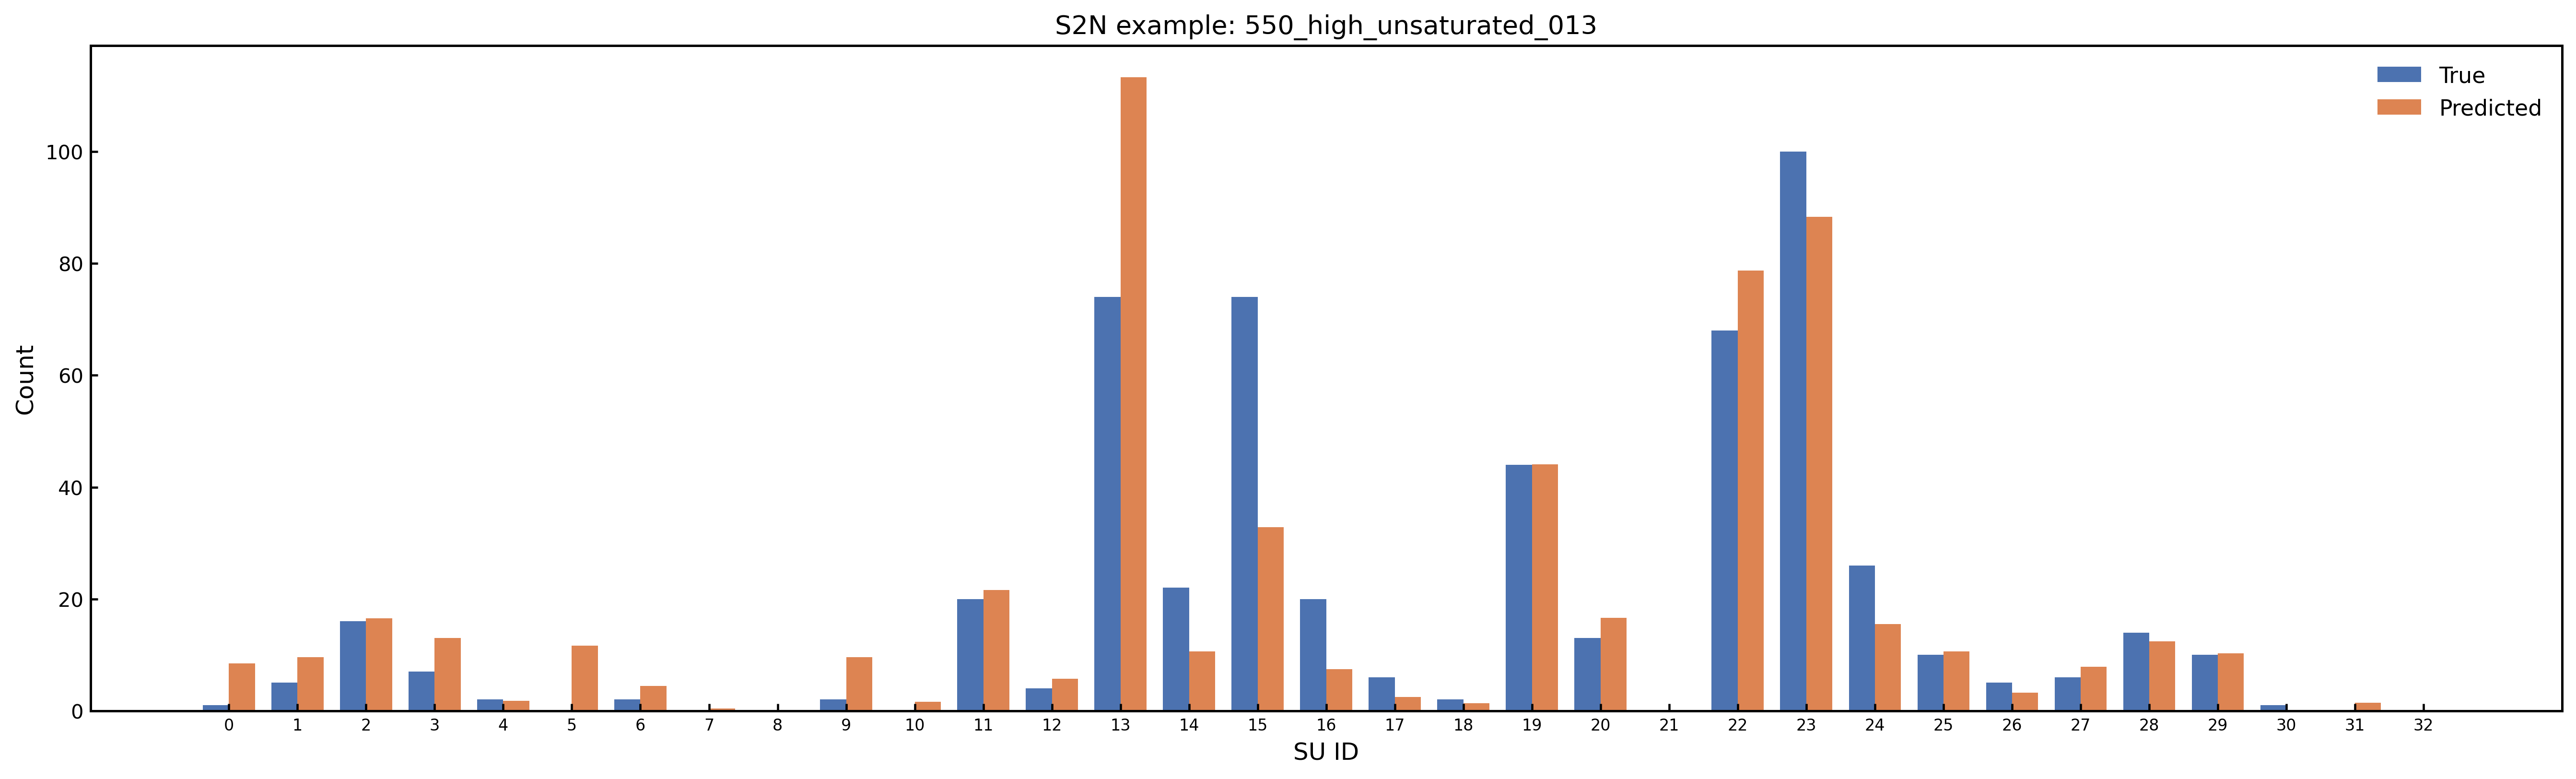

Data behind this chart, as committed beside it:
SU_Index, SU_Name, Predicted_Count, Predicted_Rounded, True_Count, Abs_Error
0, Amide_Group, 8.513, 9, 1.0, 7.513
1, Carboxylic_Acid, 9.579, 10, 5.0, 4.579
2, Ester_Group, 16.55, 17, 16.0, 0.5454
3, Aldehyde_Ketone_C, 13.04, 13, 7.0, 6.038
4, Nitrile_C, 1.765, 2, 2.0, 0.2354
5, O_Substituted_Aro_C, 11.66, 12, 0.0, 11.66
6, N_Substituted_Aro_C, 4.447, 4, 2.0, 2.447
7, S_Substituted_Aro_C, 0.4293, 0, 0.0, 0.4293
8, X_Substituted_Aro_C, 0.025, 0, 0.0, 0.025
9, Keto_Substituted_Aro_C, 9.602, 10, 2.0, 7.602
10, Aryl_Substituted_Aro_C, 1.623, 2, 0.0, 1.623
11, Alkyl_Substituted_Aro_C, 21.62, 22, 20.0, 1.618
12, Aromatic_Bridgehead_C, 5.705, 6, 4.0, 1.705
13, Carbocyclic_Aro_CH, 113.3, 113, 74.0, 39.31
14, Vinyllic_Cq, 10.63, 11, 22.0, 11.37
15, Vinyllic_CH, 32.8, 33, 74.0, 41.2
16, Vinyllic_CH2, 7.457, 7, 20.0, 12.54
17, Alkynyl_Cq, 2.451, 2, 6.0, 3.549
18, Alkynyl_CH, 1.381, 1, 2.0, 0.6193
19, Alcohol_Ether_C, 44.09, 44, 44.0, 0.09378
20, Amine_C, 16.66, 17, 13.0, 3.659
21, Halogenated_C, 0.01695, 0, 0.0, 0.01695
22, Alkyl_CH3, 78.77, 79, 68.0, 10.77
23, Alkyl_CH2, 88.32, 88, 100.0, 11.68
24, Alkyl_CH, 15.5, 15, 26.0, 10.5
25, Alkyl_Cq, 10.59, 11, 10.0, 0.5938
26, Heterocyclic_N, 3.278, 3, 5.0, 1.722
27, Amine_Nitrogen, 7.888, 8, 6.0, 1.888
28, Hydroxyl_O, 12.45, 12, 14.0, 1.555
29, Ether_O, 10.3, 10, 10.0, 0.3017
30, Heterocyclic_S, 0.1734, 0, 1.0, 0.8266
31, Thioether_S, 1.395, 1, 0.0, 1.395
32, Halogen_X, 0.03429, 0, 0.0, 0.03429
